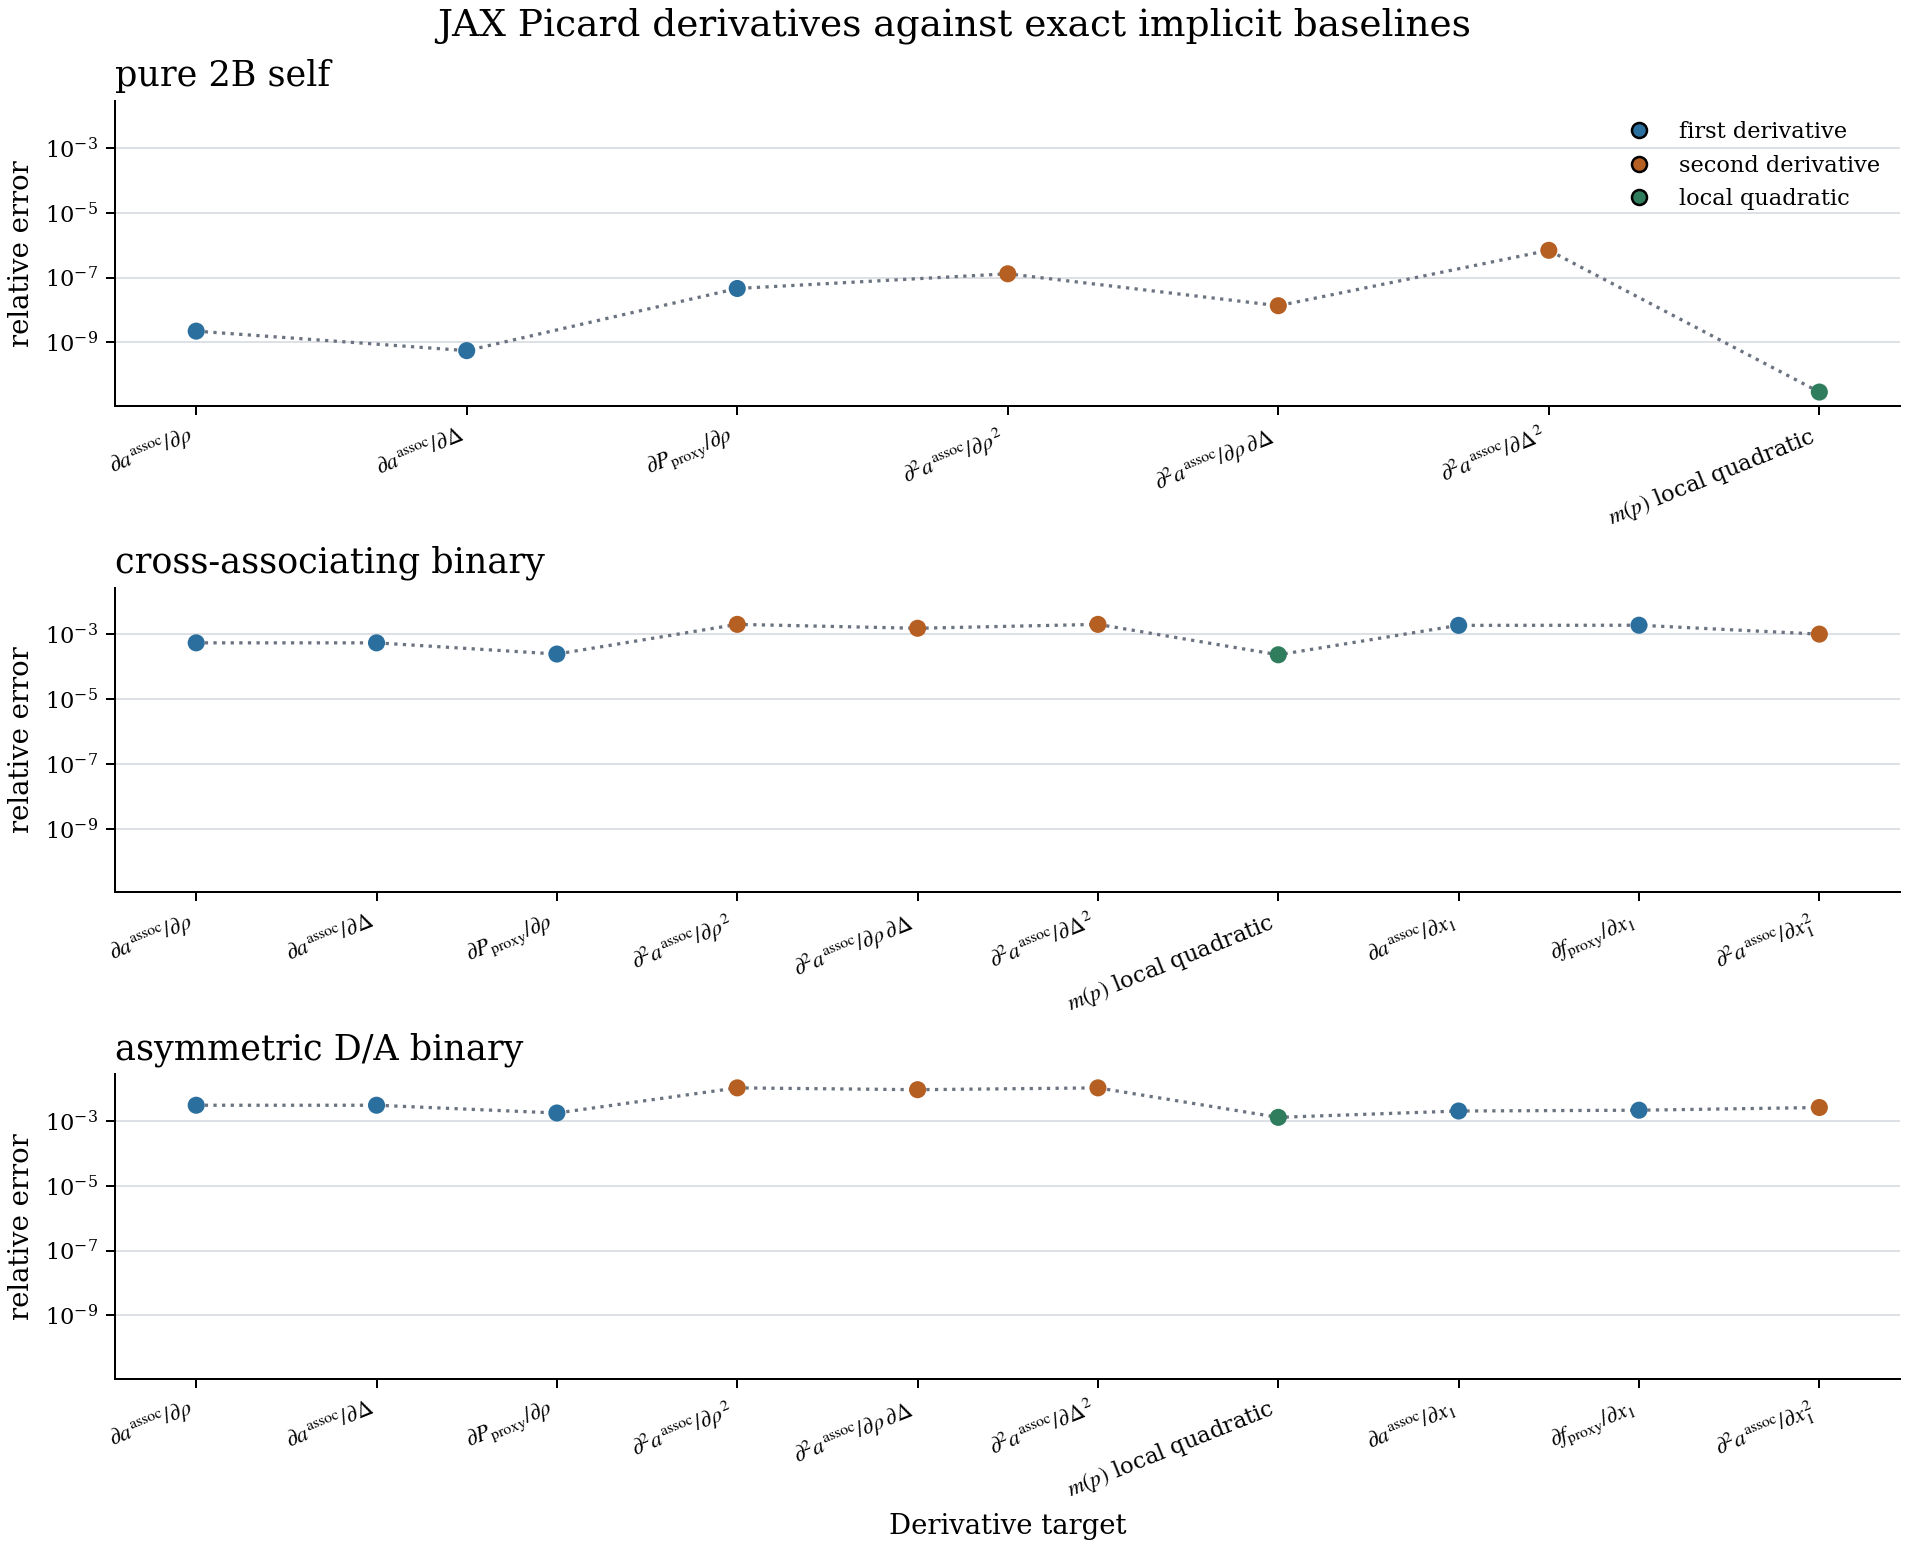

The file beside this chart, header and first rows:
case_id, topology_id, target, variable_block, derivative_order, backend, exact_implicit_value, picard_numpy_value, picard_jax_value, absolute_error, relative_error, finite_difference_step, autodiff_status, cppad_relevance_note, admission_band, baseline_status, mass_action_residual_norm, diagnostic_scope
pure_one_site_self, 1, a_assoc_density, density, 1, jax_proxy_for_cppad_shape, -1.17, -1.17, -1.17, 8.171097132247951e-10, 6.986045808476775e-10, 1e-05, jax_x64, fixed_graph_differentiability_proxy, candidate_accuracy, centered_finite_difference_exact_implici…, 4.6629367034256575e-15, python_toybox_cppad_shaped_derivative_ev…
pure_one_site_self, 1, a_assoc_strength, association_strength_scale, 1, jax_proxy_for_cppad_shape, -0.01949, -0.01949, -0.01949, 3.4414519844983005e-12, 1.7654036539875825e-10, 0.0003, jax_x64, fixed_graph_differentiability_proxy, candidate_accuracy, centered_finite_difference_exact_implici…, 4.6629367034256575e-15, python_toybox_cppad_shaped_derivative_ev…
pure_one_site_self, 1, pressure_proxy_density, density, 1, jax_proxy_for_cppad_shape, 0.7709, 0.7709, 0.7709, 1.2785905667556108e-10, 1.6585763981464632e-10, 1e-05, jax_x64, fixed_graph_differentiability_proxy, candidate_accuracy, centered_finite_difference_exact_implici…, 4.6629367034256575e-15, python_toybox_cppad_shaped_derivative_ev…
pure_one_site_self, 1, a_assoc_density_density, density, 2, jax_proxy_for_cppad_shape, 4.899, 4.899, 4.899, 9.280401433997554e-07, 1.89429581412382e-07, 1e-05, jax_x64, fixed_graph_differentiability_proxy, candidate_accuracy, centered_finite_difference_exact_implici…, 4.6629367034256575e-15, python_toybox_cppad_shaped_derivative_ev…
pure_one_site_self, 1, a_assoc_density_strength, density,association_strength_scale, 2, jax_proxy_for_cppad_shape, -0.3082, -0.3082, -0.3082, 6.114071970930723e-09, 1.983639922730107e-08, 1e-05;0.0003, jax_x64, fixed_graph_differentiability_proxy, candidate_accuracy, centered_finite_difference_exact_implici…, 4.6629367034256575e-15, python_toybox_cppad_shaped_derivative_ev…
pure_one_site_self, 1, a_assoc_strength_strength, association_strength_scale, 2, jax_proxy_for_cppad_shape, 0.001361, 0.001361, 0.001361, 2.577889290922286e-10, 1.894295816843216e-07, 0.0003, jax_x64, fixed_graph_differentiability_proxy, candidate_accuracy, centered_finite_difference_exact_implici…, 4.6629367034256575e-15, python_toybox_cppad_shaped_derivative_ev…
pure_one_site_self, 1, local_quadratic_prediction, density,association_strength_scale, 2, jax_proxy_for_cppad_shape, -0.07063, -0.07063, -0.07063, 7.669906376683855e-12, 1.0858690416480381e-10, 1e-05;0.0003, jax_x64, fixed_graph_differentiability_proxy, candidate_accuracy, centered_finite_difference_exact_implici…, 4.6629367034256575e-15, python_toybox_cppad_shaped_derivative_ev…
pure_2b_self, 2B, a_assoc_density, density, 1, jax_proxy_for_cppad_shape, -4.689, -4.689, -4.689, 1.0411424611334041e-08, 2.2205301231387514e-09, 1e-05, jax_x64, fixed_graph_differentiability_proxy, candidate_accuracy, centered_finite_difference_exact_implici…, 6.661338147750939e-15, python_toybox_cppad_shaped_derivative_ev…
pure_2b_self, 2B, a_assoc_strength, association_strength_scale, 1, jax_proxy_for_cppad_shape, -0.0293, -0.0293, -0.0293, 1.6290982451927505e-11, 5.559218828265424e-10, 0.0008, jax_x64, fixed_graph_differentiability_proxy, candidate_accuracy, centered_finite_difference_exact_implici…, 6.661338147750939e-15, python_toybox_cppad_shaped_derivative_ev…
pure_2b_self, 2B, pressure_proxy_density, density, 1, jax_proxy_for_cppad_shape, 0.08589, 0.08589, 0.08589, 3.945203067012848e-09, 4.593326222647396e-08, 1e-05, jax_x64, fixed_graph_differentiability_proxy, candidate_accuracy, centered_finite_difference_exact_implici…, 6.661338147750939e-15, python_toybox_cppad_shaped_derivative_ev…
pure_2b_self, 2B, a_assoc_density_density, density, 2, jax_proxy_for_cppad_shape, 35.62, 35.62, 35.62, 4.646913723149737e-06, 1.3046559652218736e-07, 1e-05, jax_x64, fixed_graph_differentiability_proxy, candidate_accuracy, centered_finite_difference_exact_implici…, 6.661338147750939e-15, python_toybox_cppad_shaped_derivative_ev…
pure_2b_self, 2B, a_assoc_density_strength, density,association_strength_scale, 2, jax_proxy_for_cppad_shape, -0.3635, -0.3635, -0.3635, 4.911264228635304e-09, 1.3511901369280576e-08, 1e-05;0.0008, jax_x64, fixed_graph_differentiability_proxy, candidate_accuracy, centered_finite_difference_exact_implici…, 6.661338147750939e-15, python_toybox_cppad_shaped_derivative_ev…
pure_2b_self, 2B, a_assoc_strength_strength, association_strength_scale, 2, jax_proxy_for_cppad_shape, 0.001391, 0.001391, 0.001391, 9.621456309623355e-10, 6.915314384558069e-07, 0.0008, jax_x64, fixed_graph_differentiability_proxy, candidate_accuracy, centered_finite_difference_exact_implici…, 6.661338147750939e-15, python_toybox_cppad_shaped_derivative_ev…
pure_2b_self, 2B, local_quadratic_prediction, density,association_strength_scale, 2, jax_proxy_for_cppad_shape, -0.3187, -0.3187, -0.3187, 9.352907337500938e-12, 2.9349841433172805e-11, 1e-05;0.0008, jax_x64, fixed_graph_differentiability_proxy, candidate_accuracy, centered_finite_difference_exact_implici…, 6.661338147750939e-15, python_toybox_cppad_shaped_derivative_ev…
pure_3b_labeled, 3B, a_assoc_density, density, 1, jax_proxy_for_cppad_shape, -5.969, -5.976, -5.976, 0.007648, 0.001281, 1e-05, jax_x64, fixed_graph_differentiability_proxy, needs_more_evidence, centered_finite_difference_exact_implici…, 1.5765166949677223e-14, python_toybox_cppad_shaped_derivative_ev…
pure_3b_labeled, 3B, a_assoc_strength, association_strength_scale, 1, jax_proxy_for_cppad_shape, -0.05969, -0.05976, -0.05976, 7.647596123418199e-05, 0.001281, 0.0005, jax_x64, fixed_graph_differentiability_proxy, needs_more_evidence, centered_finite_difference_exact_implici…, 1.5765166949677223e-14, python_toybox_cppad_shaped_derivative_ev…
pure_3b_labeled, 3B, pressure_proxy_density, density, 1, jax_proxy_for_cppad_shape, -0.1625, -0.1642, -0.1642, 0.001655, 0.01019, 1e-05, jax_x64, fixed_graph_differentiability_proxy, fails_derivative_gate, centered_finite_difference_exact_implici…, 1.5765166949677223e-14, python_toybox_cppad_shaped_derivative_ev…
pure_3b_labeled, 3B, a_assoc_density_density, density, 2, jax_proxy_for_cppad_shape, 44.8, 44.67, 44.67, 0.1272, 0.002839, 1e-05, jax_x64, fixed_graph_differentiability_proxy, needs_more_evidence, centered_finite_difference_exact_implici…, 1.5765166949677223e-14, python_toybox_cppad_shaped_derivative_ev…
pure_3b_labeled, 3B, a_assoc_density_strength, density,association_strength_scale, 2, jax_proxy_for_cppad_shape, -0.7457, -0.7485, -0.7485, 0.002801, 0.003757, 1e-05;0.0005, jax_x64, fixed_graph_differentiability_proxy, needs_more_evidence, centered_finite_difference_exact_implici…, 1.5765166949677223e-14, python_toybox_cppad_shaped_derivative_ev…
pure_3b_labeled, 3B, a_assoc_strength_strength, association_strength_scale, 2, jax_proxy_for_cppad_shape, 0.00448, 0.004467, 0.004467, 1.2717729221043556e-05, 0.002839, 0.0005, jax_x64, fixed_graph_differentiability_proxy, needs_more_evidence, centered_finite_difference_exact_implici…, 1.5765166949677223e-14, python_toybox_cppad_shaped_derivative_ev…
pure_3b_labeled, 3B, local_quadratic_prediction, density,association_strength_scale, 2, jax_proxy_for_cppad_shape, -0.4032, -0.4034, -0.4034, 0.0002224, 0.0005517, 1e-05;0.0005, jax_x64, fixed_graph_differentiability_proxy, needs_more_evidence, centered_finite_difference_exact_implici…, 1.5765166949677223e-14, python_toybox_cppad_shaped_derivative_ev…
pure_4c_labeled, 4C, a_assoc_density, density, 1, jax_proxy_for_cppad_shape, -9.377, -9.377, -9.377, 2.0822849222668083e-08, 2.2205301231387514e-09, 1e-05, jax_x64, fixed_graph_differentiability_proxy, candidate_accuracy, centered_finite_difference_exact_implici…, 6.661338147750939e-15, python_toybox_cppad_shaped_derivative_ev…
pure_4c_labeled, 4C, a_assoc_strength, association_strength_scale, 1, jax_proxy_for_cppad_shape, -0.1172, -0.1172, -0.1172, 6.516392980771002e-11, 5.559218828265424e-10, 0.0004, jax_x64, fixed_graph_differentiability_proxy, candidate_accuracy, centered_finite_difference_exact_implici…, 6.661338147750939e-15, python_toybox_cppad_shaped_derivative_ev…
pure_4c_labeled, 4C, pressure_proxy_density, density, 1, jax_proxy_for_cppad_shape, -0.8282, -0.8282, -0.8282, 7.890099906759929e-09, 9.526572535180652e-09, 1e-05, jax_x64, fixed_graph_differentiability_proxy, candidate_accuracy, centered_finite_difference_exact_implici…, 6.661338147750939e-15, python_toybox_cppad_shaped_derivative_ev…
pure_4c_labeled, 4C, a_assoc_density_density, density, 2, jax_proxy_for_cppad_shape, 71.24, 71.24, 71.24, 9.293827446299474e-06, 1.3046559652218736e-07, 1e-05, jax_x64, fixed_graph_differentiability_proxy, candidate_accuracy, centered_finite_difference_exact_implici…, 6.661338147750939e-15, python_toybox_cppad_shaped_derivative_ev…
pure_4c_labeled, 4C, a_assoc_density_strength, density,association_strength_scale, 2, jax_proxy_for_cppad_shape, -1.454, -1.454, -1.454, 1.9645056914541215e-08, 1.3511901369280576e-08, 1e-05;0.0004, jax_x64, fixed_graph_differentiability_proxy, candidate_accuracy, centered_finite_difference_exact_implici…, 6.661338147750939e-15, python_toybox_cppad_shaped_derivative_ev…
pure_4c_labeled, 4C, a_assoc_strength_strength, association_strength_scale, 2, jax_proxy_for_cppad_shape, 0.01113, 0.01113, 0.01113, 7.697165047698684e-09, 6.915314384558069e-07, 0.0004, jax_x64, fixed_graph_differentiability_proxy, candidate_accuracy, centered_finite_difference_exact_implici…, 6.661338147750939e-15, python_toybox_cppad_shaped_derivative_ev…
pure_4c_labeled, 4C, local_quadratic_prediction, density,association_strength_scale, 2, jax_proxy_for_cppad_shape, -0.6373, -0.6373, -0.6373, 1.8705814675001875e-11, 2.9349841433172805e-11, 1e-05;0.0004, jax_x64, fixed_graph_differentiability_proxy, candidate_accuracy, centered_finite_difference_exact_implici…, 6.661338147750939e-15, python_toybox_cppad_shaped_derivative_ev…
inert_plus_associating_binary, 2B+none, a_assoc_density, density, 1, jax_proxy_for_cppad_shape, -0.8857, -0.8857, -0.8857, 5.627357468895866e-10, 6.353386061183134e-10, 1e-05, jax_x64, fixed_graph_differentiability_proxy, candidate_accuracy, centered_finite_difference_exact_implici…, 5.773159728050814e-15, python_toybox_cppad_shaped_derivative_ev…
inert_plus_associating_binary, 2B+none, a_assoc_strength, association_strength_scale, 1, jax_proxy_for_cppad_shape, -0.006327, -0.006327, -0.006327, 9.738624837107857e-13, 1.5393111444178237e-10, 0.0007, jax_x64, fixed_graph_differentiability_proxy, candidate_accuracy, centered_finite_difference_exact_implici…, 5.773159728050814e-15, python_toybox_cppad_shaped_derivative_ev…
inert_plus_associating_binary, 2B+none, pressure_proxy_density, density, 1, jax_proxy_for_cppad_shape, 0.8264, 0.8264, 0.8264, 1.373632319001672e-10, 1.6622170395553718e-10, 1e-05, jax_x64, fixed_graph_differentiability_proxy, candidate_accuracy, centered_finite_difference_exact_implici…, 5.773159728050814e-15, python_toybox_cppad_shaped_derivative_ev…
inert_plus_associating_binary, 2B+none, a_assoc_density_density, density, 2, jax_proxy_for_cppad_shape, 3.532, 3.532, 3.532, 5.56837531640042e-08, 1.57675023141259e-08, 1e-05, jax_x64, fixed_graph_differentiability_proxy, candidate_accuracy, centered_finite_difference_exact_implici…, 5.773159728050814e-15, python_toybox_cppad_shaped_derivative_ev…
inert_plus_associating_binary, 2B+none, a_assoc_density_strength, density,association_strength_scale, 2, jax_proxy_for_cppad_shape, -0.1013, -0.1013, -0.1013, 8.084877212155561e-10, 7.980581065192171e-09, 1e-05;0.0007, jax_x64, fixed_graph_differentiability_proxy, candidate_accuracy, centered_finite_difference_exact_implici…, 5.773159728050814e-15, python_toybox_cppad_shaped_derivative_ev…
inert_plus_associating_binary, 2B+none, a_assoc_strength_strength, association_strength_scale, 2, jax_proxy_for_cppad_shape, 0.0001802, 0.0001802, 0.0001802, 8.566529210714095e-11, 4.754393920227009e-07, 0.0007, jax_x64, fixed_graph_differentiability_proxy, candidate_accuracy, centered_finite_difference_exact_implici…, 5.773159728050814e-15, python_toybox_cppad_shaped_derivative_ev…
inert_plus_associating_binary, 2B+none, local_quadratic_prediction, density,association_strength_scale, 2, jax_proxy_for_cppad_shape, -0.05317, -0.05317, -0.05317, 5.304159889085724e-13, 9.976705475214806e-12, 1e-05;0.0007, jax_x64, fixed_graph_differentiability_proxy, candidate_accuracy, centered_finite_difference_exact_implici…, 5.773159728050814e-15, python_toybox_cppad_shaped_derivative_ev…
inert_plus_associating_binary, 2B+none, a_assoc_composition_0, composition_component_0, 1, jax_proxy_for_cppad_shape, -0.2347, -0.2347, -0.2347, 5.535155667146796e-12, 2.3586309786080933e-11, 1e-05, jax_x64, fixed_graph_differentiability_proxy, candidate_accuracy, centered_finite_difference_exact_implici…, 5.773159728050814e-15, python_toybox_cppad_shaped_derivative_ev…
inert_plus_associating_binary, 2B+none, fugacity_proxy_composition_0, composition_component_0, 1, jax_proxy_for_cppad_shape, -0.2233, -0.2233, -0.2233, 9.598849493031025e-12, 4.298169692578131e-11, 1e-05, jax_x64, fixed_graph_differentiability_proxy, candidate_accuracy, centered_finite_difference_exact_implici…, 5.773159728050814e-15, python_toybox_cppad_shaped_derivative_ev…
inert_plus_associating_binary, 2B+none, a_assoc_composition_0_0, composition_component_0, 2, jax_proxy_for_cppad_shape, -0.4984, -0.4984, -0.4984, 2.266686375818061e-07, 4.547945727146034e-07, 1e-05, jax_x64, fixed_graph_differentiability_proxy, candidate_accuracy, centered_finite_difference_exact_implici…, 5.773159728050814e-15, python_toybox_cppad_shaped_derivative_ev…
two_self_associating_binary, 2B+2B, a_assoc_density, density, 1, jax_proxy_for_cppad_shape, -2.294, -2.294, -2.294, 1.5657262153467855e-09, 6.824501016700339e-10, 1e-05, jax_x64, fixed_graph_differentiability_proxy, candidate_accuracy, centered_finite_difference_exact_implici…, 5.995204332975845e-15, python_toybox_cppad_shaped_derivative_ev…
two_self_associating_binary, 2B+2B, a_assoc_strength, association_strength_scale, 1, jax_proxy_for_cppad_shape, -0.01912, -0.01912, -0.01912, 3.159795342044802e-12, 1.6527047697717274e-10, 0.0006, jax_x64, fixed_graph_differentiability_proxy, candidate_accuracy, centered_finite_difference_exact_implici…, 5.995204332975845e-15, python_toybox_cppad_shaped_derivative_ev…
two_self_associating_binary, 2B+2B, pressure_proxy_density, density, 1, jax_proxy_for_cppad_shape, 0.5505, 0.5505, 0.5505, 1.12257869666621e-09, 2.0391947543696446e-09, 1e-05, jax_x64, fixed_graph_differentiability_proxy, candidate_accuracy, centered_finite_difference_exact_implici…, 5.995204332975845e-15, python_toybox_cppad_shaped_derivative_ev…
two_self_associating_binary, 2B+2B, a_assoc_density_density, density, 2, jax_proxy_for_cppad_shape, 9.466, 9.466, 9.466, 2.24437853546533e-06, 2.3709846582577355e-07, 1e-05, jax_x64, fixed_graph_differentiability_proxy, candidate_accuracy, centered_finite_difference_exact_implici…, 5.995204332975845e-15, python_toybox_cppad_shaped_derivative_ev…
two_self_associating_binary, 2B+2B, a_assoc_density_strength, density,association_strength_scale, 2, jax_proxy_for_cppad_shape, -0.3035, -0.3035, -0.3035, 1.7534504959115793e-09, 5.777522793006717e-09, 1e-05;0.0006, jax_x64, fixed_graph_differentiability_proxy, candidate_accuracy, centered_finite_difference_exact_implici…, 5.995204332975845e-15, python_toybox_cppad_shaped_derivative_ev…
two_self_associating_binary, 2B+2B, a_assoc_strength_strength, association_strength_scale, 2, jax_proxy_for_cppad_shape, 0.0006574, 0.0006574, 0.0006574, 9.803550462747501e-11, 1.491346489292866e-07, 0.0006, jax_x64, fixed_graph_differentiability_proxy, candidate_accuracy, centered_finite_difference_exact_implici…, 5.995204332975845e-15, python_toybox_cppad_shaped_derivative_ev…
two_self_associating_binary, 2B+2B, local_quadratic_prediction, density,association_strength_scale, 2, jax_proxy_for_cppad_shape, -0.1383, -0.1383, -0.1383, 3.334832410217814e-12, 2.4113610086610526e-11, 1e-05;0.0006, jax_x64, fixed_graph_differentiability_proxy, candidate_accuracy, centered_finite_difference_exact_implici…, 5.995204332975845e-15, python_toybox_cppad_shaped_derivative_ev…
two_self_associating_binary, 2B+2B, a_assoc_composition_0, composition_component_0, 1, jax_proxy_for_cppad_shape, -0.02806, -0.02806, -0.02806, 7.84376036344625e-13, 2.794882672806579e-11, 1e-05, jax_x64, fixed_graph_differentiability_proxy, candidate_accuracy, centered_finite_difference_exact_implici…, 5.995204332975845e-15, python_toybox_cppad_shaped_derivative_ev…
two_self_associating_binary, 2B+2B, fugacity_proxy_composition_0, composition_component_0, 1, jax_proxy_for_cppad_shape, -0.02467, -0.02467, -0.02467, 1.2823943296158546e-12, 5.198702221465667e-11, 1e-05, jax_x64, fixed_graph_differentiability_proxy, candidate_accuracy, centered_finite_difference_exact_implici…, 5.995204332975845e-15, python_toybox_cppad_shaped_derivative_ev…
two_self_associating_binary, 2B+2B, a_assoc_composition_0_0, composition_component_0, 2, jax_proxy_for_cppad_shape, -0.8394, -0.8394, -0.8394, 1.2868105384589157e-06, 1.5329663018938298e-06, 1e-05, jax_x64, fixed_graph_differentiability_proxy, candidate_accuracy, centered_finite_difference_exact_implici…, 5.995204332975845e-15, python_toybox_cppad_shaped_derivative_ev…
cross_associating_binary, D+A, a_assoc_density, density, 1, jax_proxy_for_cppad_shape, -1.444, -1.445, -1.445, 0.0007906, 0.0005474, 1e-05, jax_x64, fixed_graph_differentiability_proxy, needs_more_evidence, centered_finite_difference_exact_implici…, 1.2878587085651816e-14, python_toybox_cppad_shaped_derivative_ev…
cross_associating_binary, D+A, a_assoc_strength, association_strength_scale, 1, jax_proxy_for_cppad_shape, -0.008025, -0.008029, -0.008029, 4.3923747451886375e-06, 0.0005474, 0.0009, jax_x64, fixed_graph_differentiability_proxy, needs_more_evidence, centered_finite_difference_exact_implici…, 1.2878587085651816e-14, python_toybox_cppad_shaped_derivative_ev…
cross_associating_binary, D+A, pressure_proxy_density, density, 1, jax_proxy_for_cppad_shape, 0.7182, 0.718, 0.718, 0.0001774, 0.000247, 1e-05, jax_x64, fixed_graph_differentiability_proxy, needs_more_evidence, centered_finite_difference_exact_implici…, 1.2878587085651816e-14, python_toybox_cppad_shaped_derivative_ev…
cross_associating_binary, D+A, a_assoc_density_density, density, 2, jax_proxy_for_cppad_shape, 8.03, 8.014, 8.014, 0.01633, 0.002034, 1e-05, jax_x64, fixed_graph_differentiability_proxy, needs_more_evidence, centered_finite_difference_exact_implici…, 1.2878587085651816e-14, python_toybox_cppad_shaped_derivative_ev…
cross_associating_binary, D+A, a_assoc_density_strength, density,association_strength_scale, 2, jax_proxy_for_cppad_shape, -0.1159, -0.1161, -0.1161, 0.0001786, 0.001541, 1e-05;0.0009, jax_x64, fixed_graph_differentiability_proxy, needs_more_evidence, centered_finite_difference_exact_implici…, 1.2878587085651816e-14, python_toybox_cppad_shaped_derivative_ev…
cross_associating_binary, D+A, a_assoc_strength_strength, association_strength_scale, 2, jax_proxy_for_cppad_shape, 0.0002479, 0.0002474, 0.0002474, 5.040900169879167e-07, 0.002034, 0.0009, jax_x64, fixed_graph_differentiability_proxy, needs_more_evidence, centered_finite_difference_exact_implici…, 1.2878587085651816e-14, python_toybox_cppad_shaped_derivative_ev…
cross_associating_binary, D+A, local_quadratic_prediction, density,association_strength_scale, 2, jax_proxy_for_cppad_shape, -0.09105, -0.09107, -0.09107, 2.1352296200746745e-05, 0.0002345, 1e-05;0.0009, jax_x64, fixed_graph_differentiability_proxy, needs_more_evidence, centered_finite_difference_exact_implici…, 1.2878587085651816e-14, python_toybox_cppad_shaped_derivative_ev…
cross_associating_binary, D+A, a_assoc_composition_0, composition_component_0, 1, jax_proxy_for_cppad_shape, -0.1133, -0.1131, -0.1131, 0.0002148, 0.001896, 1e-05, jax_x64, fixed_graph_differentiability_proxy, needs_more_evidence, centered_finite_difference_exact_implici…, 1.2878587085651816e-14, python_toybox_cppad_shaped_derivative_ev…
cross_associating_binary, D+A, fugacity_proxy_composition_0, composition_component_0, 1, jax_proxy_for_cppad_shape, -0.1041, -0.1039, -0.1039, 0.0001991, 0.001914, 1e-05, jax_x64, fixed_graph_differentiability_proxy, needs_more_evidence, centered_finite_difference_exact_implici…, 1.2878587085651816e-14, python_toybox_cppad_shaped_derivative_ev…
cross_associating_binary, D+A, a_assoc_composition_0_0, composition_component_0, 2, jax_proxy_for_cppad_shape, 0.753, 0.7522, 0.7522, 0.0007651, 0.001016, 1e-05, jax_x64, fixed_graph_differentiability_proxy, needs_more_evidence, centered_finite_difference_exact_implici…, 1.2878587085651816e-14, python_toybox_cppad_shaped_derivative_ev…
asymmetric_donor_acceptor_binary, DD+A, a_assoc_density, density, 1, jax_proxy_for_cppad_shape, -1.7, -1.705, -1.705, 0.005157, 0.003033, 1e-05, jax_x64, fixed_graph_differentiability_proxy, needs_more_evidence, centered_finite_difference_exact_implici…, 8.881784197001252e-15, python_toybox_cppad_shaped_derivative_ev…
asymmetric_donor_acceptor_binary, DD+A, a_assoc_strength, association_strength_scale, 1, jax_proxy_for_cppad_shape, -0.01417, -0.01421, -0.01421, 4.297086541451764e-05, 0.003033, 0.0006, jax_x64, fixed_graph_differentiability_proxy, needs_more_evidence, centered_finite_difference_exact_implici…, 8.881784197001252e-15, python_toybox_cppad_shaped_derivative_ev…
... 22 more rows
